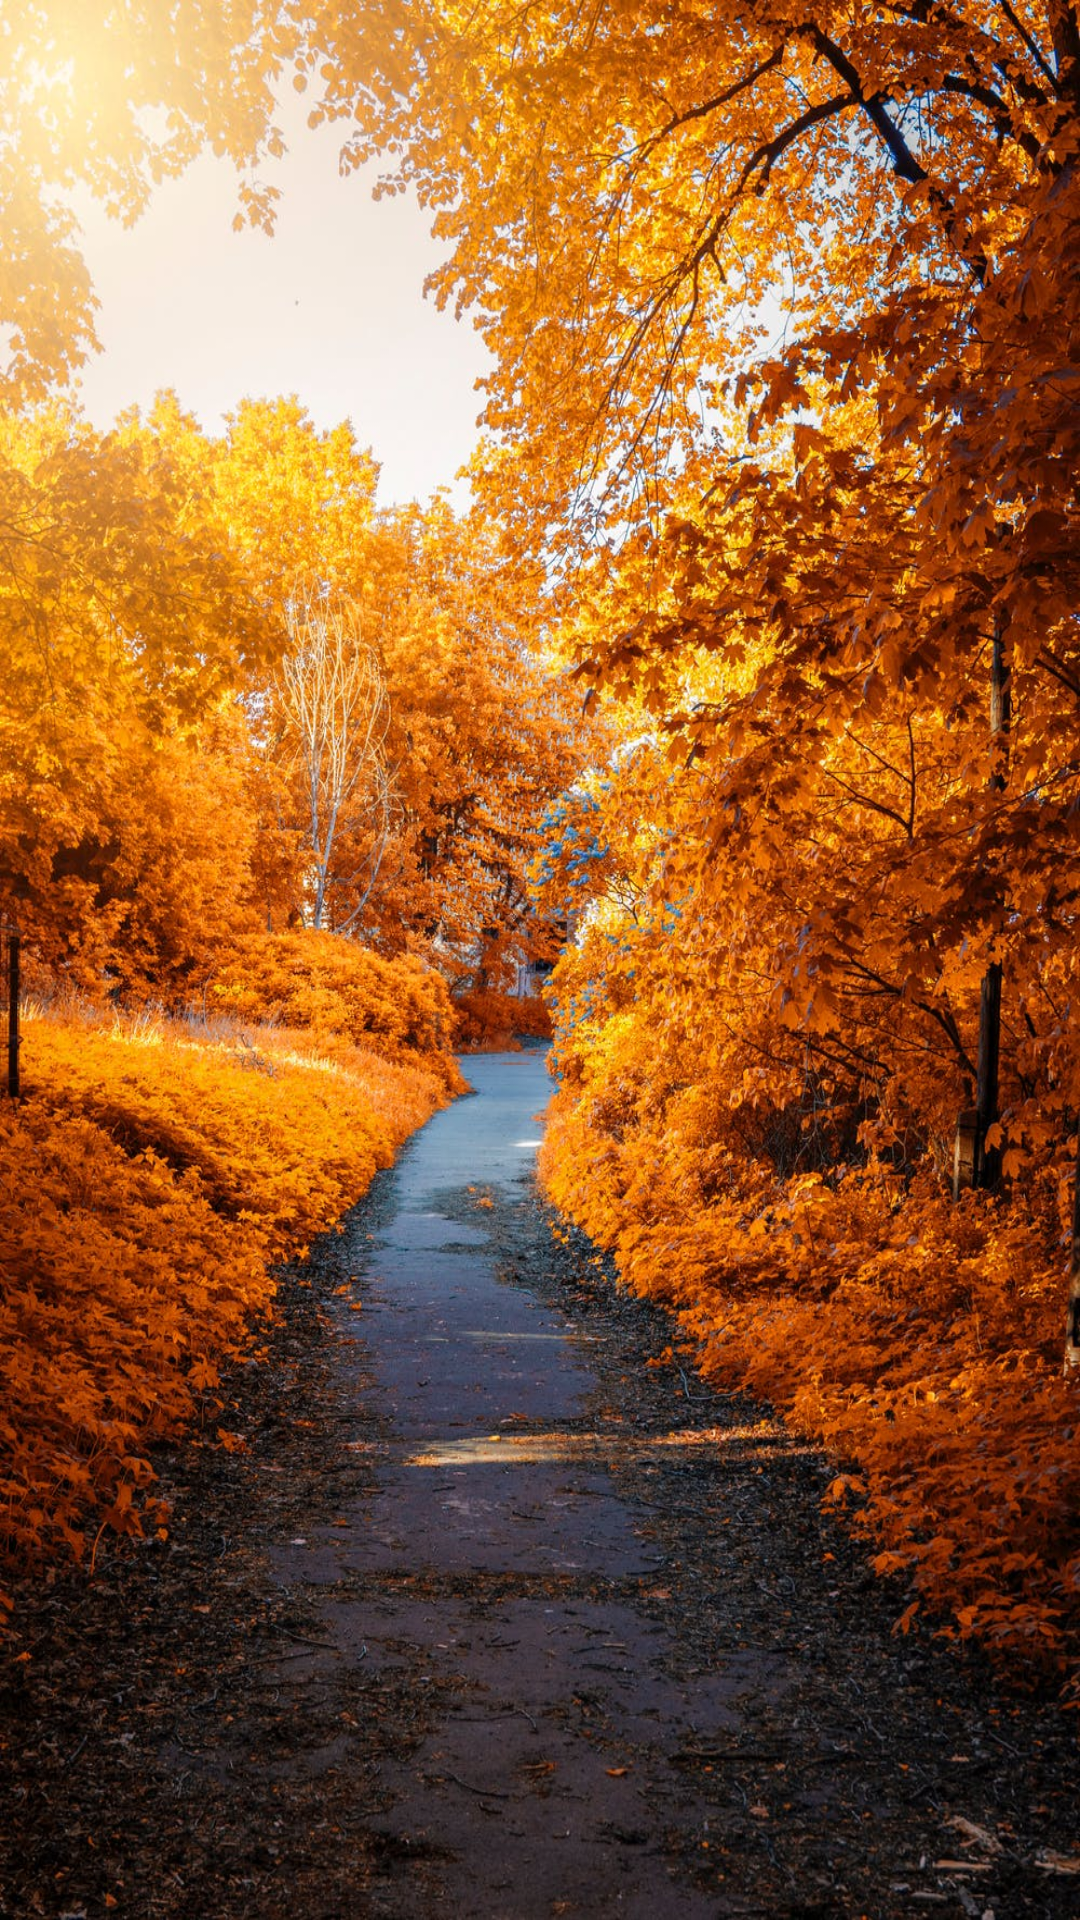

Layout XML and referenced resources for this Android screen:
<!-- AndroidManifest.xml: application theme Theme.AppCompat.Light.NoActionBar -->
<!-- res/layout/activity_start.xml -->
<?xml version="1.0" encoding="utf-8"?>
<LinearLayout xmlns:android="http://schemas.android.com/apk/res/android"
    xmlns:app="http://schemas.android.com/apk/res-auto"
    xmlns:tools="http://schemas.android.com/tools"
    android:layout_width="match_parent"
    android:layout_height="match_parent"
    tools:context=".PlayerChangeActivity"
    android:orientation="vertical"
    android:id="@+id/linearLayout1"
    android:background="@drawable/background_autumn1">



</LinearLayout>
<!-- resources referenced by this layout -->
<resources>
  <!-- drawable background_autumn1: jpeg bitmap (drawable, 413980 bytes) -->
</resources>
